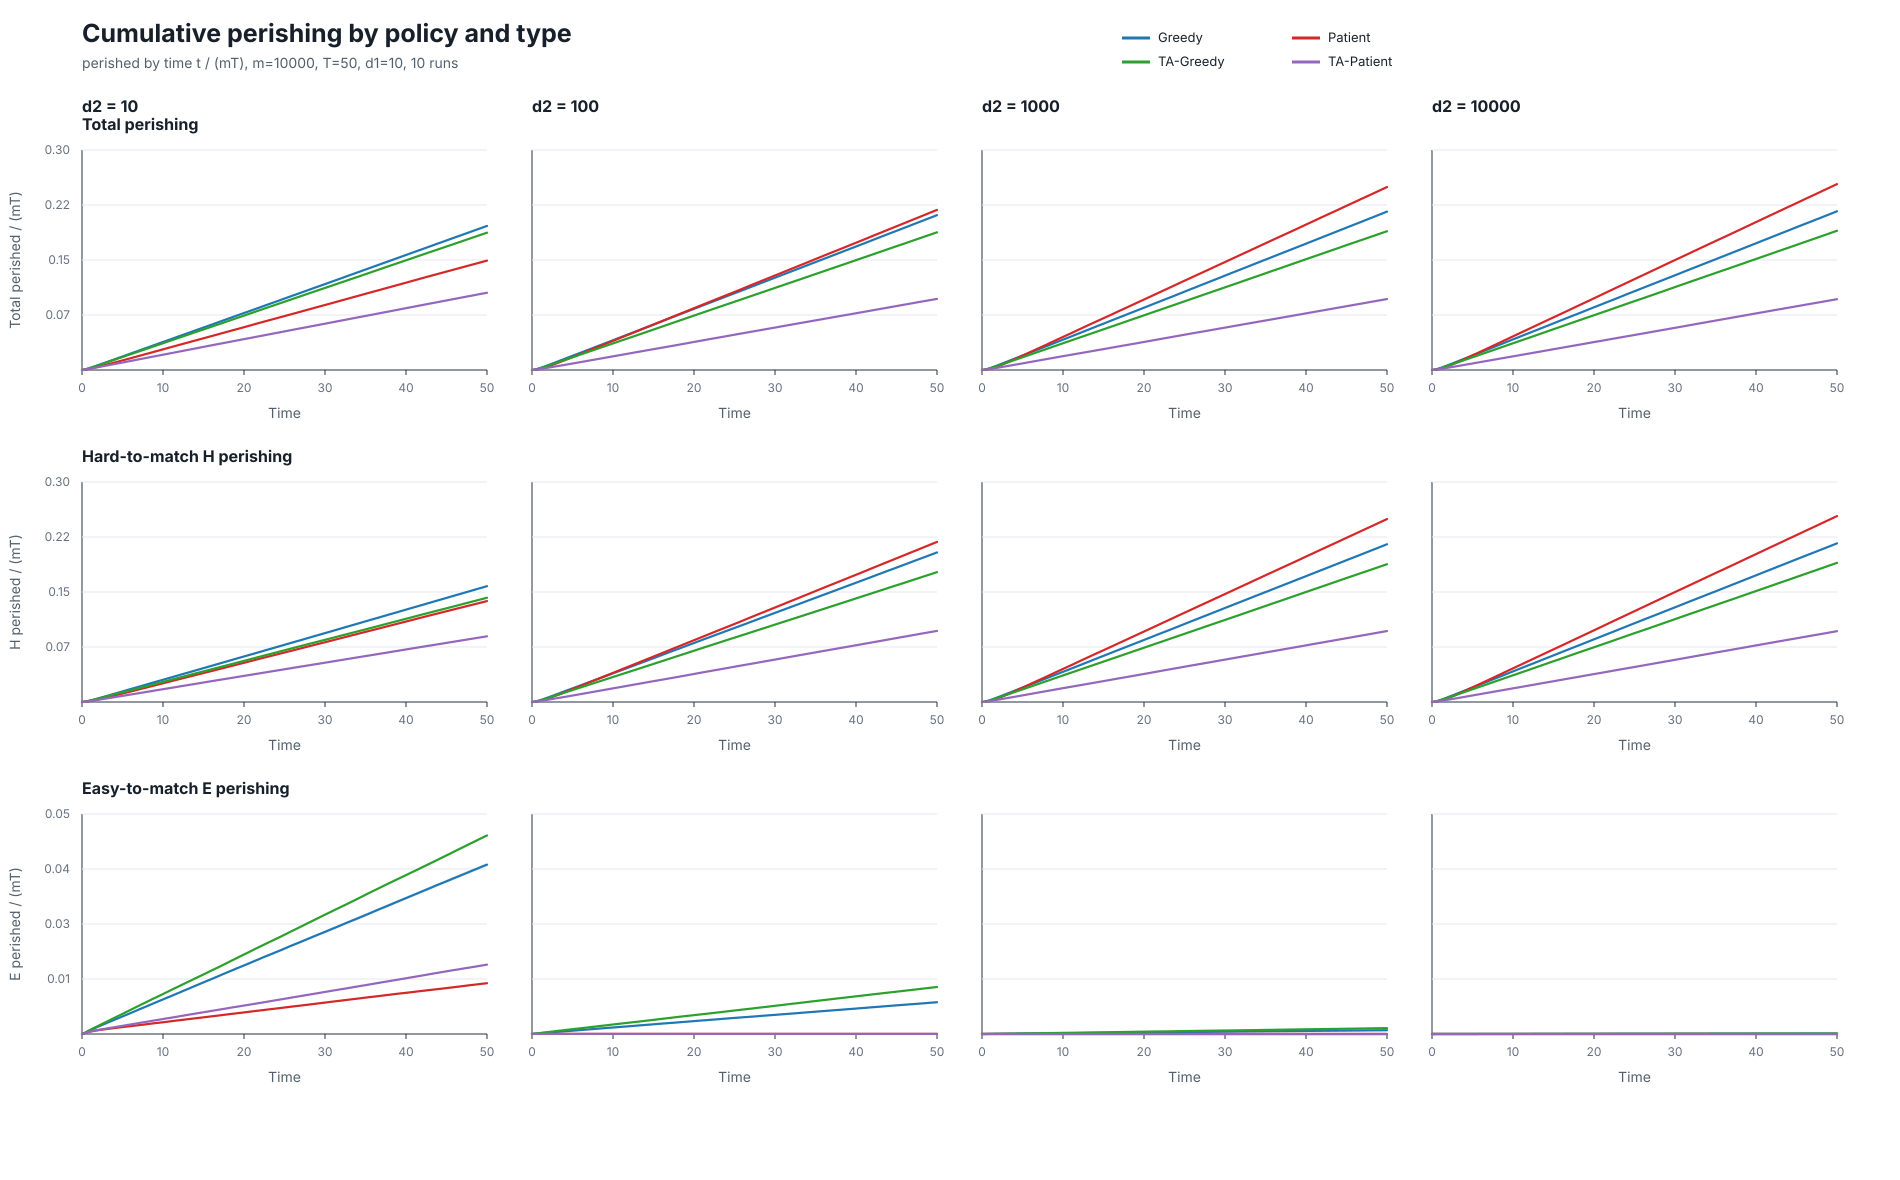

The table this chart was drawn from, first rows:
m, d1, d2, policy, time, total_perish_over_mT_mean, total_perish_over_mT_std, H_perish_over_mT_mean, H_perish_over_mT_std, E_perish_over_mT_mean, E_perish_over_mT_std
10000, 10, 10, greedy, 0.00, 0.00000000, 0.00000000, 0.00000000, 0.00000000, 0.00000000, 0.00000000
10000, 10, 10, greedy, 0.25, 0.000367, 0.00002018, 0.0002152, 0.00001293, 0.0001518, 0.00001642
10000, 10, 10, greedy, 0.50, 0.001058, 0.00005774, 0.0006634, 0.00004146, 0.0003948, 0.00002908
10000, 10, 10, greedy, 0.75, 0.001914, 0.00007556, 0.001276, 0.00005996, 0.0006374, 0.00003002
10000, 10, 10, greedy, 1.00, 0.002789, 0.00007298, 0.001938, 0.00005205, 0.0008512, 0.00004227
10000, 10, 10, greedy, 1.25, 0.003694, 0.00007116, 0.002632, 0.00005419, 0.001062, 0.00004498
10000, 10, 10, greedy, 1.50, 0.004639, 0.00006149, 0.003369, 0.00004169, 0.00127, 0.00004326
10000, 10, 10, greedy, 1.75, 0.005595, 0.00007834, 0.004126, 0.00006268, 0.001469, 0.00004782
10000, 10, 10, greedy, 2.00, 0.006581, 0.0001032, 0.004904, 0.00009217, 0.001677, 0.00004831
10000, 10, 10, greedy, 2.25, 0.00756, 0.000122, 0.005688, 0.0001116, 0.001872, 0.00005162
10000, 10, 10, greedy, 2.50, 0.008545, 0.0001709, 0.006476, 0.0001621, 0.002069, 0.00006701
10000, 10, 10, greedy, 2.75, 0.009509, 0.0001657, 0.007247, 0.0001574, 0.002262, 0.00006757
10000, 10, 10, greedy, 3.00, 0.0105, 0.000177, 0.008039, 0.0001872, 0.002461, 0.00007017
10000, 10, 10, greedy, 3.25, 0.0115, 0.0001815, 0.008832, 0.0001965, 0.002663, 0.00008071
10000, 10, 10, greedy, 3.50, 0.01247, 0.0001823, 0.009625, 0.0002061, 0.002845, 0.00007642
10000, 10, 10, greedy, 3.75, 0.01345, 0.0001963, 0.01042, 0.0002316, 0.003038, 0.00009268
10000, 10, 10, greedy, 4.00, 0.01444, 0.0002152, 0.01121, 0.0002524, 0.00323, 0.00009430
10000, 10, 10, greedy, 4.25, 0.01543, 0.0002531, 0.012, 0.0002864, 0.003425, 0.0001033
10000, 10, 10, greedy, 4.50, 0.01642, 0.0002572, 0.01281, 0.000287, 0.003608, 0.0001031
10000, 10, 10, greedy, 4.75, 0.01741, 0.0002486, 0.01361, 0.0002796, 0.003795, 0.0001169
10000, 10, 10, greedy, 5.00, 0.01839, 0.0002292, 0.01441, 0.0002704, 0.003984, 0.0001229
10000, 10, 10, greedy, 5.25, 0.01939, 0.0002151, 0.01522, 0.0002576, 0.004178, 0.0001341
10000, 10, 10, greedy, 5.50, 0.02041, 0.0002336, 0.01604, 0.0002662, 0.00437, 0.000133
10000, 10, 10, greedy, 5.75, 0.02142, 0.0002374, 0.01685, 0.0002702, 0.004563, 0.0001337
10000, 10, 10, greedy, 6.00, 0.02242, 0.0002468, 0.01766, 0.0002862, 0.004758, 0.0001213
10000, 10, 10, greedy, 6.25, 0.02338, 0.0002572, 0.01843, 0.0002935, 0.004948, 0.0001215
10000, 10, 10, greedy, 6.50, 0.02434, 0.0002706, 0.01919, 0.0002978, 0.00515, 0.0001327
10000, 10, 10, greedy, 6.75, 0.02533, 0.0002891, 0.01999, 0.0002881, 0.005341, 0.0001404
10000, 10, 10, greedy, 7.00, 0.02632, 0.0002928, 0.02077, 0.0003047, 0.005548, 0.0001453
10000, 10, 10, greedy, 7.25, 0.0273, 0.0003134, 0.02156, 0.0003098, 0.005742, 0.000147
10000, 10, 10, greedy, 7.50, 0.02831, 0.0003277, 0.02238, 0.0003135, 0.005925, 0.0001403
10000, 10, 10, greedy, 7.75, 0.0293, 0.0003266, 0.02318, 0.0002962, 0.006115, 0.0001469
10000, 10, 10, greedy, 8.00, 0.0303, 0.0003316, 0.02398, 0.0002967, 0.006312, 0.0001603
10000, 10, 10, greedy, 8.25, 0.03128, 0.0003338, 0.02478, 0.0002982, 0.006503, 0.0001638
10000, 10, 10, greedy, 8.50, 0.0323, 0.0003439, 0.0256, 0.0003101, 0.006697, 0.0001625
10000, 10, 10, greedy, 8.75, 0.03329, 0.0003637, 0.02639, 0.0003333, 0.006899, 0.0001746
10000, 10, 10, greedy, 9.00, 0.03427, 0.0003647, 0.02718, 0.0003357, 0.00709, 0.0001755
10000, 10, 10, greedy, 9.25, 0.03526, 0.0003674, 0.02797, 0.0003282, 0.007283, 0.0001718
10000, 10, 10, greedy, 9.50, 0.03624, 0.0003645, 0.02876, 0.0003276, 0.007482, 0.0001723
10000, 10, 10, greedy, 9.75, 0.0372, 0.0003866, 0.02953, 0.000346, 0.007666, 0.0001774
10000, 10, 10, greedy, 10.00, 0.03817, 0.0003807, 0.03031, 0.0003394, 0.00786, 0.0001745
10000, 10, 10, greedy, 10.25, 0.03916, 0.000373, 0.0311, 0.0003362, 0.008056, 0.0001834
10000, 10, 10, greedy, 10.50, 0.04016, 0.0003819, 0.03191, 0.0003546, 0.008246, 0.0001834
10000, 10, 10, greedy, 10.75, 0.04112, 0.0003658, 0.03269, 0.0003495, 0.008432, 0.0001913
10000, 10, 10, greedy, 11.00, 0.0421, 0.0004025, 0.03348, 0.0003704, 0.008618, 0.0001891
10000, 10, 10, greedy, 11.25, 0.04311, 0.0004042, 0.03429, 0.0003628, 0.008819, 0.0001961
10000, 10, 10, greedy, 11.50, 0.0441, 0.0004104, 0.03509, 0.0003851, 0.00901, 0.000206
10000, 10, 10, greedy, 11.75, 0.0451, 0.0004503, 0.03589, 0.0004155, 0.009206, 0.0002142
10000, 10, 10, greedy, 12.00, 0.04609, 0.0004339, 0.03669, 0.0004172, 0.009397, 0.0002075
10000, 10, 10, greedy, 12.25, 0.04706, 0.0004564, 0.03746, 0.0004376, 0.009592, 0.0002116
10000, 10, 10, greedy, 12.50, 0.04804, 0.0004677, 0.03825, 0.0004287, 0.009797, 0.0002175
10000, 10, 10, greedy, 12.75, 0.04903, 0.0004657, 0.03905, 0.0004259, 0.009985, 0.0002176
10000, 10, 10, greedy, 13.00, 0.05002, 0.00046, 0.03984, 0.0004281, 0.01018, 0.0002115
10000, 10, 10, greedy, 13.25, 0.05098, 0.0004851, 0.04062, 0.0004321, 0.01036, 0.0002185
10000, 10, 10, greedy, 13.50, 0.05196, 0.0004795, 0.0414, 0.0004239, 0.01056, 0.0002103
10000, 10, 10, greedy, 13.75, 0.05297, 0.0004743, 0.04219, 0.000423, 0.01077, 0.0002136
10000, 10, 10, greedy, 14.00, 0.05396, 0.0004753, 0.04299, 0.0004084, 0.01096, 0.0002197
10000, 10, 10, greedy, 14.25, 0.05495, 0.0004709, 0.04379, 0.0004142, 0.01116, 0.0002224
10000, 10, 10, greedy, 14.50, 0.05593, 0.000457, 0.04459, 0.0004126, 0.01135, 0.0002232
10000, 10, 10, greedy, 14.75, 0.05692, 0.0004647, 0.04538, 0.0004171, 0.01154, 0.0002241
... 3,156 more rows
